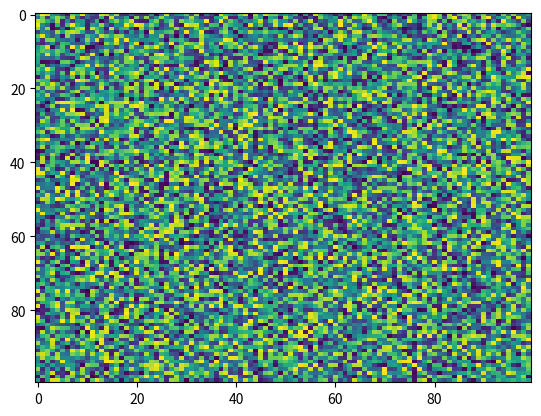

Reproduce this figure in Python.
import matplotlib.pyplot as plt
import numpy as np
X = np.random.rand(100, 100)
plt.imshow(X,  'viridis',  None, interpolation='nearest', filternorm=True, aspect='auto', filterrad=4.0)
